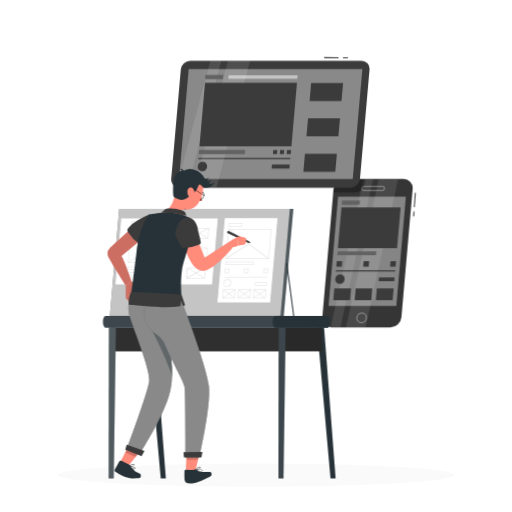
t = 0.00 s
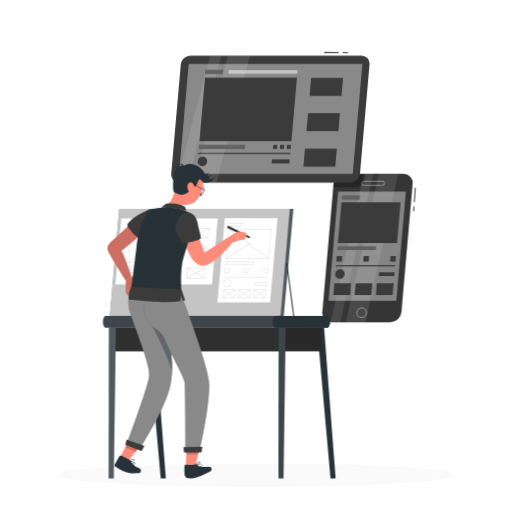
t = 0.75 s
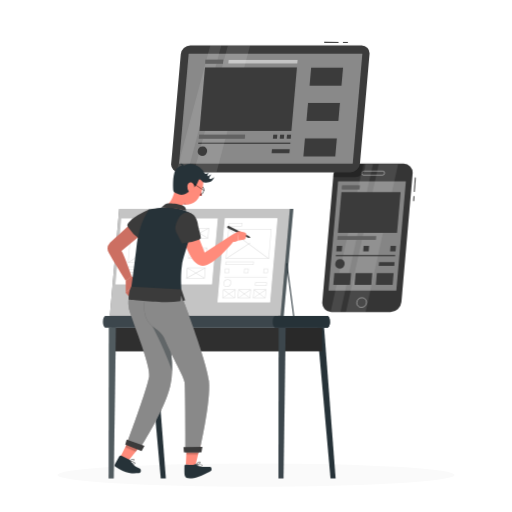
t = 2.25 s
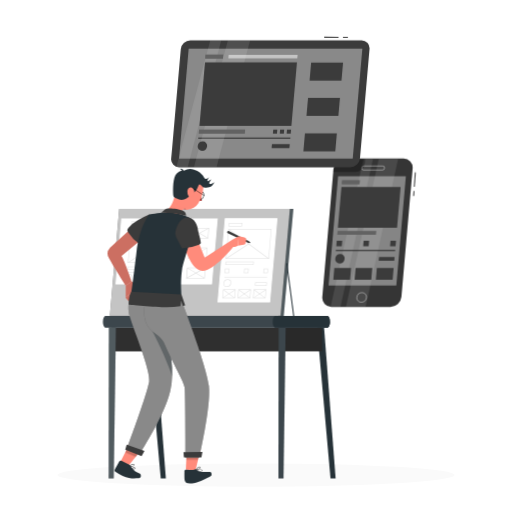
t = 3.00 s
t = 3.75 s: frame unchanged from t = 2.25 s, image omitted
t = 5.25 s: frame unchanged from t = 0.75 s, image omitted

The animated SVG that drew these frames (rendered in a browser with its animation timeline set to each time). Animation: 1 CSS @keyframes rule; one cycle of 6.00 s, repeats indefinitely.

<svg class="animated" id="freepik_stories-prototyping-process" xmlns="http://www.w3.org/2000/svg" viewBox="0 0 500 500" version="1.1" xmlns:xlink="http://www.w3.org/1999/xlink" xmlns:svgjs="http://svgjs.com/svgjs"><style>svg#freepik_stories-prototyping-process:not(.animated) .animable {opacity: 0;}svg#freepik_stories-prototyping-process.animated #freepik--background-complete--inject-340 {animation: 6s Infinite  linear floating;animation-delay: 0s;}svg#freepik_stories-prototyping-process.animated #freepik--smartphone-screen--inject-340 {animation: 6s Infinite  linear floating;animation-delay: 0s;}svg#freepik_stories-prototyping-process.animated #freepik--monitor-screen--inject-340 {animation: 6s Infinite  linear floating;animation-delay: 0s;}svg#freepik_stories-prototyping-process.animated #freepik--Character--inject-340 {animation: 3s Infinite  linear floating;animation-delay: 0s;}            @keyframes floating {                0% {                    opacity: 1;                    transform: translateY(0px);                }                50% {                    transform: translateY(-10px);                }                100% {                    opacity: 1;                    transform: translateY(0px);                }            }        .animator-hidden { display: none; }</style><g id="freepik--background-complete--inject-340" class="animable animator-hidden" style="transform-origin: 250px 260.55px;"><g id="freepik--detailed-background--inject-340" class="animable" style="transform-origin: 250px 260.55px;"><rect y="406.06" width="500" height="0.25" style="fill: rgb(235, 235, 235); transform-origin: 250px 406.185px;" id="el2ll77fr9u3u" class="animable"></rect><rect x="370.49" y="416.55" width="53.07" height="0.25" style="fill: rgb(245, 245, 245); transform-origin: 397.025px 416.675px;" id="el4h6r006zq1s" class="animable"></rect><rect x="272.56" y="421.02" width="58.66" height="0.25" style="fill: rgb(245, 245, 245); transform-origin: 301.89px 421.145px;" id="elvc148nc0o8o" class="animable"></rect><rect x="340.92" y="421.02" width="19.19" height="0.25" style="fill: rgb(245, 245, 245); transform-origin: 350.515px 421.145px;" id="eljvniy847b1m" class="animable"></rect><rect x="100.47" y="416.55" width="43.19" height="0.25" style="fill: rgb(245, 245, 245); transform-origin: 122.065px 416.675px;" id="elm79won6snjm" class="animable"></rect><rect x="79.46" y="414.55" width="15.44" height="0.25" style="fill: rgb(245, 245, 245); transform-origin: 87.18px 414.675px;" id="el5nq7n0k73up" class="animable"></rect><rect x="131.47" y="420.77" width="54.2" height="0.25" style="fill: rgb(245, 245, 245); transform-origin: 158.57px 420.895px;" id="elptlmtqb64tk" class="animable"></rect><path d="M238.4,341.53H45.31a5.72,5.72,0,0,1-5.71-5.71V64.39a5.72,5.72,0,0,1,5.71-5.66H238.4a5.71,5.71,0,0,1,5.7,5.71h0V335.82A5.71,5.71,0,0,1,238.4,341.53ZM45.31,58.93a5.47,5.47,0,0,0-5.46,5.46V335.82a5.47,5.47,0,0,0,5.46,5.46H238.4a5.46,5.46,0,0,0,5.45-5.46V64.39a5.46,5.46,0,0,0-5.45-5.46Z" style="fill: rgb(235, 235, 235); transform-origin: 141.85px 200.13px;" id="elsvcsbifoczm" class="animable"></path><path d="M454.7,341.53H261.6a5.71,5.71,0,0,1-5.7-5.71V64.39a5.71,5.71,0,0,1,5.7-5.66H454.7a5.71,5.71,0,0,1,5.7,5.66V335.82A5.71,5.71,0,0,1,454.7,341.53ZM261.6,58.93a5.46,5.46,0,0,0-5.45,5.46V335.82a5.46,5.46,0,0,0,5.45,5.46H454.7a5.48,5.48,0,0,0,5.47-5.46V64.39a5.48,5.48,0,0,0-5.47-5.46Z" style="fill: rgb(235, 235, 235); transform-origin: 358.15px 200.13px;" id="el6zz97ejnc4r" class="animable"></path><polygon points="78.44 216.18 71.27 216.18 69.28 213.58 80.42 213.58 78.44 216.18" style="fill: rgb(240, 240, 240); transform-origin: 74.85px 214.88px;" id="elgale4e6z7jg" class="animable"></polygon><path d="M89.45,184.3a14.59,14.59,0,0,1-4.9,10.86,9.61,9.61,0,0,0-3.32,7.15v1.11H68.48v-1.11a9.61,9.61,0,0,0-3.31-7.14,14.59,14.59,0,0,1,10.45-25.49A14.71,14.71,0,0,1,89.45,184.3Z" style="fill: rgb(240, 240, 240); transform-origin: 74.8526px 186.54px;" id="elirjim4xkcqm" class="animable"></path><g id="eln9bill9w6xp"><rect x="70.38" y="188.19" width="0.88" height="15.32" style="fill: rgb(255, 255, 255); transform-origin: 70.82px 195.85px; transform: rotate(-11.54deg);" class="animable"></rect></g><g id="eluf7gw17l65"><rect x="71.23" y="195.41" width="15.32" height="0.88" style="fill: rgb(255, 255, 255); transform-origin: 78.89px 195.85px; transform: rotate(-78.51deg);" class="animable"></rect></g><polygon points="76.62 194.87 74.86 191.67 73.08 194.87 69.77 191.05 70.43 190.48 72.92 193.34 74.86 189.85 76.79 193.34 79.28 190.48 79.94 191.05 76.62 194.87" style="fill: rgb(255, 255, 255); transform-origin: 74.855px 192.36px;" id="elu2bx07rvtdp" class="animable"></polygon><polygon points="81.23 203.35 81.23 213.51 68.48 213.58 68.48 203.42 81.23 203.35" style="fill: rgb(240, 240, 240); transform-origin: 74.855px 208.465px;" id="el1i0wkq4bsbt" class="animable"></polygon><g id="elhecqhkanwal"><rect x="68.48" y="213.1" width="12.74" height="0.88" style="fill: rgb(255, 255, 255); transform-origin: 74.85px 213.54px; transform: rotate(-0.34deg);" class="animable"></rect></g><g id="el832yxug99j9"><rect x="68.48" y="202.95" width="12.74" height="0.88" style="fill: rgb(255, 255, 255); transform-origin: 74.85px 203.39px; transform: rotate(-0.34deg);" class="animable"></rect></g><polygon points="383.28 448.24 331.4 448.24 348.08 463.38 401.59 463.38 383.28 448.24" style="fill: rgb(235, 235, 235); transform-origin: 366.495px 455.81px;" id="el1380dxhhdqbg" class="animable"></polygon><polygon points="324.48 471.16 285.98 450.59 318.08 438.81 355.37 457.21 324.48 471.16" style="fill: rgb(255, 255, 255); transform-origin: 320.675px 454.985px;" id="el6c4ra6fh7mj" class="animable"></polygon><polygon points="292.97 443.56 339.26 443.56 325.26 460.86 273.95 460.86 292.97 443.56" style="fill: rgb(224, 224, 224); transform-origin: 306.605px 452.21px;" id="elylsbko8d45e" class="animable"></polygon><circle cx="419.84" cy="93.58" r="19.55" style="fill: rgb(240, 240, 240); transform-origin: 419.84px 93.58px;" id="elh2lcw8busug" class="animable"></circle><path d="M419.89,113.57a20,20,0,0,1,0-40v.88a19.11,19.11,0,0,0,0,38.22Z" style="fill: rgb(255, 255, 255); transform-origin: 409.89px 93.57px;" id="elzzdye556obo" class="animable"></path><path d="M419.89,113.57v-.88a19.11,19.11,0,1,0,0-38.22v-.88a20,20,0,1,1,0,40Z" style="fill: rgb(255, 255, 255); transform-origin: 429.895px 93.59px;" id="el7szigplw3pr" class="animable"></path><path d="M430.11,93.58h-.88c0-6.48-3.29-15.14-9.58-19.18l.48-.74C426.68,77.87,430.11,86.86,430.11,93.58Z" style="fill: rgb(255, 255, 255); transform-origin: 424.88px 83.62px;" id="eli41skr6fh6" class="animable"></path><path d="M420.13,112.9l-.48-.74c6.29-4,9.58-12.7,9.58-19.17h.88C430.11,99.7,426.68,108.7,420.13,112.9Z" style="fill: rgb(255, 255, 255); transform-origin: 424.88px 102.945px;" id="elrpx36c4mifh" class="animable"></path><path d="M410.56,93.58h-.88c0-6.72,3.42-15.72,10-19.92l.48.74C413.85,78.43,410.56,87.1,410.56,93.58Z" style="fill: rgb(255, 255, 255); transform-origin: 414.92px 83.62px;" id="eloxv4mifyi9g" class="animable"></path><path d="M419.65,112.9c-6.55-4.2-10-13.2-10-19.92h.88c0,6.48,3.29,15.15,9.57,19.18Z" style="fill: rgb(255, 255, 255); transform-origin: 414.875px 102.94px;" id="eleg0fxj9rbqi" class="animable"></path><rect x="419.45" y="74.03" width="0.88" height="39.1" style="fill: rgb(255, 255, 255); transform-origin: 419.89px 93.58px;" id="elgc6l3arvozc" class="animable"></rect><rect x="403.34" y="82.72" width="33.09" height="0.88" style="fill: rgb(255, 255, 255); transform-origin: 419.885px 83.16px;" id="elmhdjechfk6m" class="animable"></rect><rect x="400.35" y="93.47" width="39.08" height="0.88" style="fill: rgb(255, 255, 255); transform-origin: 419.89px 93.91px;" id="elker4pfcf5d" class="animable"></rect><rect x="403.78" y="104.21" width="32.22" height="0.88" style="fill: rgb(255, 255, 255); transform-origin: 419.89px 104.65px;" id="el2a1fcdlkar" class="animable"></rect><path d="M365.47,200.81a114.58,114.58,0,0,0-5-33.53l29.41-25.87L371.4,109.33l-37.11,12.56a115.25,115.25,0,0,0-58.06-33.55l-7.71-38.4h-37l-7.68,38.4a115.34,115.34,0,0,0-58.09,33.55L128.6,109.33l-18.52,32.08,29.41,25.87a115.88,115.88,0,0,0,0,67.08L110.08,260.2l18.52,32.08,37.11-12.55a115.75,115.75,0,0,0,58.09,33.58l7.68,38.4h37l7.71-38.4a115.66,115.66,0,0,0,58.06-33.58l37.11,12.55,18.52-32.08-29.41-25.84A114.71,114.71,0,0,0,365.47,200.81ZM250,263.14a60,60,0,1,1,60-60A60,60,0,0,1,250,263.14Z" style="fill: rgb(224, 224, 224); transform-origin: 249.98px 200.825px;" id="ellve1yzcfjo" class="animable"></path><path d="M425.2,339.4c-3.08-1.69.7-15.89-3.46-22.1-3-4.54-8.57-7.3-10.6-12.38a12.09,12.09,0,0,1,2.59-12.71,2.75,2.75,0,0,1,1-.75,3.29,3.29,0,0,1,1.4-.08c2.7.27,5.5.72,7.75,2.25,2.76,1.89,4.29,5.19,4.78,8.5S428.46,341.19,425.2,339.4Z" style="fill: rgb(240, 240, 240); transform-origin: 419.572px 315.402px;" id="elw24kwh0munh" class="animable"></path><path d="M426.64,319.42c0-.36,0-.71-.05-1.07a12.42,12.42,0,0,0-.11,1.72Z" style="fill: rgb(240, 240, 240); transform-origin: 426.56px 319.21px;" id="elp2nf6roc8w" class="animable"></path><path d="M436.42,295.79a1.73,1.73,0,0,0-.61-.53,2,2,0,0,0-.87-.12,10.24,10.24,0,0,0-5,1,7.74,7.74,0,0,0-3.48,5.08,22.89,22.89,0,0,0-.32,6.3l.45,10.85a12.94,12.94,0,0,1,3.4-7.22c2.37-2.51,5.79-4.12,7.35-7.2A7.63,7.63,0,0,0,436.42,295.79Z" style="fill: rgb(240, 240, 240); transform-origin: 432.086px 306.747px;" id="elq16i32jpl8" class="animable"></path><path d="M431.32,361.33c0-.18,0-.35,0-.52-.81-11.05-2.87-31.48-12.76-41.32-2-2.05-5.5-3.52-8.46-2.54a7.17,7.17,0,0,0-2.8,1.84c-3.24,3.26-4.19,7.65-4.06,11.83a28.81,28.81,0,0,0,4.64,14.6c4,6.17,10.15,11.18,15.2,16.8s-.4,21.55,7.73,19.31C431.52,381.13,431.34,363.69,431.32,361.33Z" style="fill: rgb(240, 240, 240); transform-origin: 417.292px 349.092px;" id="el7gs5xocjvqd" class="animable"></path><path d="M426.28,369.2q.33-15.17.65-30.32c.2-9.36.79-19.58,8.41-26.75,1.94-1.82,4.88-3.48,7.64-2.72a6.48,6.48,0,0,1,2.65,1.56c3.11,2.83,4.19,6.81,4.27,10.64a26.45,26.45,0,0,1-3.57,13.6c-3.33,5.83-8.77,10.71-13.14,16.1S434.58,371,427,369.36Z" style="fill: rgb(240, 240, 240); transform-origin: 438.091px 339.356px;" id="el14vnuvx8mhj" class="animable"></path><path d="M438.81,407.46h0a35.87,35.87,0,0,1-21.65,0h0l-8.47-38.59h38.59Z" style="fill: rgb(245, 245, 245); transform-origin: 427.985px 389.001px;" id="els0mqjh16yt7" class="animable"></path><rect x="410.34" y="375.5" width="35.19" height="0.8" style="fill: rgb(255, 255, 255); transform-origin: 427.935px 375.9px;" id="elervp70fw7gi" class="animable"></rect></g></g><g id="freepik--Shadows--inject-340" class="animable" style="transform-origin: 250px 463.9px;"><g id="freepik--shadows--inject-340" class="animable" style="transform-origin: 250px 463.9px;"><ellipse id="freepik--path--inject-112--inject-340" cx="250" cy="463.9" rx="193.89" ry="11.32" style="fill: rgb(250, 250, 250); transform-origin: 250px 463.9px;" class="animable"></ellipse></g></g><g id="freepik--smartphone-screen--inject-340" class="animable animator-active" style="transform-origin: 360.393px 247.225px;"><g id="freepik--smartphone-screen--inject-340" class="animable" style="transform-origin: 360.393px 247.225px;"><g id="freepik--group--inject-340" class="animable" style="transform-origin: 358.84px 247.225px;"><path d="M381.24,319.64H323.76a8.9,8.9,0,0,1-9-9.87l10.94-125.09a11,11,0,0,1,10.74-9.87h57.48a8.9,8.9,0,0,1,9,9.87L392,309.77A11,11,0,0,1,381.24,319.64Z" style="fill: rgb(59, 59, 59); transform-origin: 358.84px 247.225px;" id="elmn1msbc7yxn" class="animable"></path><g id="el80y3y8j0g3g"><path d="M381.24,319.64H323.76a8.9,8.9,0,0,1-9-9.87l10.94-125.09a11,11,0,0,1,10.74-9.87h57.48a8.9,8.9,0,0,1,9,9.87L392,309.77A11,11,0,0,1,381.24,319.64Z" style="opacity: 0.1; transform-origin: 358.84px 247.225px;" class="animable"></path></g><g id="el0kvatu8qauze"><path d="M357.84,310.42a5.22,5.22,0,0,1-5.1,4.69,4.23,4.23,0,0,1-4.29-4.69,5.23,5.23,0,0,1,5.11-4.7A4.23,4.23,0,0,1,357.84,310.42Z" style="fill: none; stroke: rgb(255, 255, 255); stroke-miterlimit: 10; stroke-width: 0.5px; opacity: 0.8; transform-origin: 353.146px 310.415px;" class="animable"></path></g><g id="elnpi5b38k3uj"><path d="M373.54,186H354.93a1.58,1.58,0,0,1-1.6-1.75l0-.43a1.94,1.94,0,0,1,1.9-1.75h18.61a1.58,1.58,0,0,1,1.6,1.75l0,.43A1.94,1.94,0,0,1,373.54,186Z" style="fill: none; stroke: rgb(255, 255, 255); stroke-miterlimit: 10; stroke-width: 0.5px; opacity: 0.8; transform-origin: 364.385px 184.035px;" class="animable"></path></g><g id="elgk7x2xj3mc8"><polygon points="387.02 298.8 320.81 298.8 330.15 192.09 396.35 192.09 387.02 298.8" style="fill: rgb(255, 255, 255); opacity: 0.4; transform-origin: 358.58px 245.445px;" class="animable"></polygon></g><g id="elc8fr3w7h7d"><polygon points="369.83 175.26 337.77 319.64 357.04 319.64 388.77 175.26 369.83 175.26" style="fill: rgb(255, 255, 255); opacity: 0.1; isolation: isolate; transform-origin: 363.27px 247.45px;" class="animable"></polygon></g><g id="eliufj0eczpsa"><polygon points="354.84 175.26 322.78 319.64 332.49 319.64 364.23 175.26 354.84 175.26" style="fill: rgb(255, 255, 255); opacity: 0.1; isolation: isolate; transform-origin: 343.505px 247.45px;" class="animable"></polygon></g><polygon points="341.86 293.03 325.49 293.03 326.48 281.72 342.84 281.72 341.86 293.03" style="fill: rgb(59, 59, 59); transform-origin: 334.165px 287.375px;" id="elc29vw89w4zi" class="animable"></polygon><polygon points="362.62 293.03 346.25 293.03 347.24 281.72 363.61 281.72 362.62 293.03" style="fill: rgb(59, 59, 59); transform-origin: 354.93px 287.375px;" id="el223vp56iuym" class="animable"></polygon><polygon points="383.39 293.03 367.02 293.03 368.01 281.72 384.38 281.72 383.39 293.03" style="fill: rgb(59, 59, 59); transform-origin: 375.7px 287.375px;" id="el29dlesljh9o" class="animable"></polygon><polygon points="385.92 264.17 328.01 264.17 327.92 265.17 385.83 265.17 385.92 264.17" style="fill: rgb(59, 59, 59); transform-origin: 356.92px 264.67px;" id="eldp0fjs5fsv" class="animable"></polygon><g id="elxjtwufy4zal"><polygon points="385.92 264.17 328.01 264.17 327.92 265.17 385.83 265.17 385.92 264.17" style="opacity: 0.2; transform-origin: 356.92px 264.67px;" class="animable"></polygon></g><polygon points="386.25 260.35 380.91 260.35 381.38 255 386.72 255 386.25 260.35" style="fill: rgb(59, 59, 59); transform-origin: 383.815px 257.675px;" id="elmywncj87e4j" class="animable"></polygon><polygon points="359.99 260.35 354.65 260.35 355.12 255 360.46 255 359.99 260.35" style="fill: rgb(59, 59, 59); transform-origin: 357.555px 257.675px;" id="elljqnad1sby" class="animable"></polygon><polygon points="333.73 260.35 328.39 260.35 328.86 255 334.2 255 333.73 260.35" style="fill: rgb(59, 59, 59); transform-origin: 331.295px 257.675px;" id="elpq1dxcv0ya" class="animable"></polygon><polygon points="385 274.63 369.81 274.63 370.13 270.96 385.32 270.96 385 274.63" style="fill: rgb(59, 59, 59); transform-origin: 377.565px 272.795px;" id="elyqga6vktsn" class="animable"></polygon><polygon points="367 249.19 329.39 249.19 329.72 245.47 367.33 245.47 367 249.19" style="fill: rgb(59, 59, 59); transform-origin: 348.36px 247.33px;" id="el1tyf9q5rawb" class="animable"></polygon><g id="elnefyw94pzph"><polygon points="367 249.19 329.39 249.19 329.72 245.47 367.33 245.47 367 249.19" style="fill: rgb(255, 255, 255); opacity: 0.2; transform-origin: 348.36px 247.33px;" class="animable"></polygon></g><polygon points="351.06 199.82 333.71 199.82 334.06 195.86 351.4 195.86 351.06 199.82" style="fill: rgb(59, 59, 59); transform-origin: 342.555px 197.84px;" id="el04qf94x6yhnf" class="animable"></polygon><g id="elhzy43cxr6v7"><polygon points="351.06 199.82 333.71 199.82 334.06 195.86 351.4 195.86 351.06 199.82" style="fill: rgb(255, 255, 255); opacity: 0.2; transform-origin: 342.555px 197.84px;" class="animable"></polygon></g><path d="M331.54,277.23h0a4.15,4.15,0,0,1-4.2-4.6h0a5.12,5.12,0,0,1,5-4.6h0a4.15,4.15,0,0,1,4.2,4.6h0A5.12,5.12,0,0,1,331.54,277.23Z" style="fill: rgb(59, 59, 59); transform-origin: 331.94px 272.63px;" id="els3hmo1ak9tg" class="animable"></path><polygon points="387.73 242.47 329.95 242.47 333.44 202.56 391.23 202.56 387.73 242.47" style="fill: rgb(59, 59, 59); transform-origin: 360.59px 222.515px;" id="elm5vh3s14oll" class="animable"></polygon><g id="eliohrdjvlvmq"><path d="M325.4,188h21.06a10,10,0,0,0,9.81-9l.36-4.14H336.72A11.31,11.31,0,0,0,325.67,185Z" style="opacity: 0.3; transform-origin: 341.015px 181.43px;" class="animable"></path></g></g><g id="el5kjozsrdul5"><rect x="401.67" y="208.44" width="4.83" height="1" style="fill: rgb(59, 59, 59); transform-origin: 404.085px 208.94px; transform: rotate(-85.86deg);" class="animable"></rect></g><g id="elndaxk7xxd6"><rect x="398.07" y="194.78" width="14.01" height="1" style="fill: rgb(59, 59, 59); transform-origin: 405.075px 195.28px; transform: rotate(-85.86deg);" class="animable"></rect></g></g></g><g id="freepik--monitor-screen--inject-340" class="animable" style="transform-origin: 263.999px 119.568px;"><g id="freepik--monitor-screen--inject-340" class="animable" style="transform-origin: 263.999px 119.568px;"><g id="freepik--group--inject-340" class="animable" style="transform-origin: 263.999px 121.295px;"><polygon points="344.44 174.9 174.82 174.9 184.22 67.37 353.85 67.37 344.44 174.9" style="fill: rgb(59, 59, 59); transform-origin: 264.335px 121.135px;" id="ely6xtsehqx3" class="animable"></polygon><path d="M342.1,183.31H175a7.73,7.73,0,0,1-7.83-8.58l9.35-106.86a9.55,9.55,0,0,1,9.33-8.59H353a7.75,7.75,0,0,1,7.83,8.59l-9.35,106.86A9.55,9.55,0,0,1,342.1,183.31Z" style="fill: rgb(59, 59, 59); transform-origin: 263.999px 121.295px;" id="el3qj03skn0pk" class="animable"></path><polygon points="344.44 174.9 174.82 174.9 184.22 67.37 353.85 67.37 344.44 174.9" style="fill: rgb(59, 59, 59); transform-origin: 264.335px 121.135px;" id="ellnyulays7y" class="animable"></polygon><g id="elnldzt0zgejj"><polygon points="344.44 174.9 174.82 174.9 184.22 67.37 353.85 67.37 344.44 174.9" style="fill: rgb(255, 255, 255); opacity: 0.4; transform-origin: 264.335px 121.135px;" class="animable"></polygon></g><polygon points="333.44 98.57 302.3 98.57 303.83 81.05 334.98 81.05 333.44 98.57" style="fill: rgb(59, 59, 59); transform-origin: 318.64px 89.81px;" id="eljgeac02hht" class="animable"></polygon><polygon points="330.42 133.13 299.27 133.13 300.81 115.61 331.95 115.61 330.42 133.13" style="fill: rgb(59, 59, 59); transform-origin: 315.61px 124.37px;" id="elg95e7bw65mu" class="animable"></polygon><polygon points="327.39 167.68 296.25 167.68 297.78 150.16 328.93 150.16 327.39 167.68" style="fill: rgb(59, 59, 59); transform-origin: 312.59px 158.92px;" id="eln130kd1z0fn" class="animable"></polygon><polygon points="193.65 154.26 193.56 155.26 283.45 155.26 283.54 154.26 193.65 154.26" style="fill: rgb(59, 59, 59); transform-origin: 238.55px 154.76px;" id="elv32yek9j8c" class="animable"></polygon><g id="elexsg35s3md"><polygon points="283.54 154.26 193.65 154.26 193.56 155.26 283.45 155.26 283.54 154.26" style="opacity: 0.2; transform-origin: 238.55px 154.76px;" class="animable"></polygon></g><g id="elp4limaog5f"><polygon points="205.3 59.34 172.17 183.26 183.31 183.26 216.08 59.34 205.3 59.34" style="fill: rgb(255, 255, 255); opacity: 0.1; isolation: isolate; transform-origin: 194.125px 121.3px;" class="animable"></polygon></g><g id="elybjn2epfm3"><polygon points="222.5 59.34 189.37 183.26 211.48 183.26 244.24 59.34 222.5 59.34" style="fill: rgb(255, 255, 255); opacity: 0.1; isolation: isolate; transform-origin: 216.805px 121.3px;" class="animable"></polygon></g><polygon points="284.54 142.83 194.76 142.83 200.19 80.82 289.96 80.82 284.54 142.83" style="fill: rgb(59, 59, 59); transform-origin: 242.36px 111.825px;" id="elapyqdtnwzxw" class="animable"></polygon><path d="M197.23,167.28h0a4.15,4.15,0,0,1-4.2-4.6h0a5.12,5.12,0,0,1,5-4.6h0a4.15,4.15,0,0,1,4.2,4.6h0A5.12,5.12,0,0,1,197.23,167.28Z" style="fill: rgb(59, 59, 59); transform-origin: 197.63px 162.68px;" id="elrptqg518aja" class="animable"></path><polygon points="238.98 150.45 194.1 150.45 194.44 146.49 239.33 146.49 238.98 150.45" style="fill: rgb(59, 59, 59); transform-origin: 216.715px 148.47px;" id="el70qps8ylf9t" class="animable"></polygon><g id="elchb2wf1o0zf"><polygon points="238.98 150.45 194.1 150.45 194.44 146.49 239.33 146.49 238.98 150.45" style="fill: rgb(255, 255, 255); opacity: 0.2; transform-origin: 216.715px 148.47px;" class="animable"></polygon></g><polygon points="282.57 164.66 265.23 164.66 265.57 160.69 282.92 160.69 282.57 164.66" style="fill: rgb(59, 59, 59); transform-origin: 274.075px 162.675px;" id="el423fn6kqbio" class="animable"></polygon><polygon points="283.87 150.45 279.91 150.45 280.25 146.49 284.22 146.49 283.87 150.45" style="fill: rgb(59, 59, 59); transform-origin: 282.065px 148.47px;" id="el0erb10r03ipb" class="animable"></polygon><polygon points="277.15 150.45 273.19 150.45 273.54 146.49 277.5 146.49 277.15 150.45" style="fill: rgb(59, 59, 59); transform-origin: 275.345px 148.47px;" id="el8ddskig3cgn" class="animable"></polygon><polygon points="270.44 150.45 266.47 150.45 266.82 146.49 270.78 146.49 270.44 150.45" style="fill: rgb(59, 59, 59); transform-origin: 268.625px 148.47px;" id="el6ptxb4v9t8n" class="animable"></polygon><g id="elkikdhjii24"><polygon points="290.3 77.01 222.97 77.01 223.26 73.59 290.6 73.59 290.3 77.01" style="fill: rgb(255, 255, 255); opacity: 0.5; transform-origin: 256.785px 75.3px;" class="animable"></polygon></g><polygon points="217.65 77.28 200.31 77.28 200.65 73.32 218 73.32 217.65 77.28" style="fill: rgb(59, 59, 59); transform-origin: 209.155px 75.3px;" id="eloxvfuxcmhw" class="animable"></polygon><g id="elnvzwsfyxq6e"><polygon points="217.65 77.28 200.31 77.28 200.65 73.32 218 73.32 217.65 77.28" style="fill: rgb(255, 255, 255); opacity: 0.2; transform-origin: 209.155px 75.3px;" class="animable"></polygon></g></g><g id="elpafwjw31wxb"><rect x="336.79" y="54.09" width="1" height="4.83" style="fill: rgb(59, 59, 59); transform-origin: 337.29px 56.505px; transform: rotate(-89.52deg);" class="animable"></rect></g><g id="elzukgu7z072e"><rect x="323.09" y="49.39" width="1" height="14.01" style="fill: rgb(59, 59, 59); transform-origin: 323.59px 56.395px; transform: rotate(-89.4271deg);" class="animable"></rect></g></g></g><g id="freepik--drawing-table--inject-340" class="animable" style="transform-origin: 214.14px 335.645px;"><g id="freepik--drawing-table--inject-340" class="animable" style="transform-origin: 214.14px 335.645px;"><polygon points="281.06 204.07 286.47 204.07 276.51 314.25 271.38 314.25 281.06 204.07" style="fill: rgb(38, 50, 56); transform-origin: 278.925px 259.16px;" id="eluu63om8l5hd" class="animable"></polygon><g id="elwsndjqu8emf"><polygon points="281.06 204.07 286.47 204.07 276.51 314.25 271.38 314.25 281.06 204.07" style="fill: rgb(255, 255, 255); opacity: 0.2; transform-origin: 278.925px 259.16px;" class="animable"></polygon></g><g id="elrzn9p3f0itl"><rect x="283.04" y="256.87" width="1" height="53.78" style="fill: rgb(38, 50, 56); transform-origin: 283.54px 283.76px; transform: rotate(-7.52deg);" class="animable"></rect></g><polygon points="273.94 308.32 107.25 308.32 116.37 204.07 283.06 204.07 273.94 308.32" style="fill: rgb(59, 59, 59); transform-origin: 195.155px 256.195px;" id="el3ibbvpayxsa" class="animable"></polygon><g id="eldx1d4n6lujd"><polygon points="273.94 308.32 107.25 308.32 116.37 204.07 283.06 204.07 273.94 308.32" style="fill: rgb(255, 255, 255); opacity: 0.7; transform-origin: 195.155px 256.195px;" class="animable"></polygon></g><polygon points="143.77 320.82 150.67 320.82 161.95 467.22 156.96 467.22 143.77 320.82" style="fill: rgb(38, 50, 56); transform-origin: 152.86px 394.02px;" id="elrqgdti57t6o" class="animable"></polygon><polygon points="309.56 319.82 316.46 319.82 327.74 467.22 322.75 467.22 309.56 319.82" style="fill: rgb(38, 50, 56); transform-origin: 318.65px 393.52px;" id="elq4p5vbdl1z" class="animable"></polygon><rect x="108.63" y="319.82" width="205.78" height="23.21" style="fill: rgb(59, 59, 59); transform-origin: 211.52px 331.425px;" id="elgp7tmh5gpg8" class="animable"></rect><g id="el5yvyvxqcvyx"><polygon points="278.27 320 277.46 343.01 314.41 343.03 314.41 319.82 278.27 320" style="opacity: 0.3; transform-origin: 295.935px 331.425px;" class="animable"></polygon></g><g id="elcs7w4c4qei"><rect x="108.66" y="319.99" width="166.48" height="23.21" style="opacity: 0.2; transform-origin: 191.9px 331.595px;" class="animable"></rect></g><polygon points="113.18 319.82 106.28 319.82 106.07 467.22 111.05 467.22 113.18 319.82" style="fill: rgb(38, 50, 56); transform-origin: 109.625px 393.52px;" id="elv2sg3ob35mq" class="animable"></polygon><polygon points="278.97 319.82 272.07 319.82 271.87 467.22 276.85 467.22 278.97 319.82" style="fill: rgb(38, 50, 56); transform-origin: 275.42px 393.52px;" id="elvp1tsc3omj" class="animable"></polygon><g id="elhavy5b1rj8h"><polygon points="106.28 319.82 106.07 467.22 111.05 467.22 113.18 319.82 106.28 319.82" style="fill: rgb(255, 255, 255); opacity: 0.2; transform-origin: 109.625px 393.52px;" class="animable"></polygon></g><g id="el22e3987b8tr"><polygon points="278.97 319.82 272.07 319.82 271.87 467.22 276.85 467.22 278.97 319.82" style="fill: rgb(255, 255, 255); opacity: 0.1; transform-origin: 275.42px 393.52px;" class="animable"></polygon></g><path d="M100.54,314.25h0c0-3.13,1.16-5.66,2.6-5.67H319.6c1.44,0,2.6,2.54,2.6,5.67h0c0,3.12-1.16,5.65-2.6,5.66H103.14C101.7,319.9,100.54,317.37,100.54,314.25Z" style="fill: rgb(38, 50, 56); transform-origin: 211.37px 314.245px;" id="elc1ytd7p0nr8" class="animable"></path><g id="elgmrz31ynq9p"><path d="M100.54,314.25h0c0-3.13,1.16-5.66,2.6-5.67H319.6c1.44,0,2.6,2.54,2.6,5.67h0c0,3.12-1.16,5.65-2.6,5.66H103.14C101.7,319.9,100.54,317.37,100.54,314.25Z" style="fill: rgb(255, 255, 255); opacity: 0.1; transform-origin: 211.37px 314.245px;" class="animable"></path></g><path d="M266.33,314.25h0c0-3.13,1.17-5.66,2.6-5.67H319.6c1.44,0,2.6,2.54,2.6,5.67h0c0,3.12-1.16,5.65-2.6,5.66H268.93C267.5,319.9,266.33,317.37,266.33,314.25Z" style="fill: rgb(38, 50, 56); transform-origin: 294.265px 314.245px;" id="elgf2wo1c1oee" class="animable"></path><polygon points="263.32 294.89 212.87 294.89 219.98 213.56 270.44 213.56 263.32 294.89" style="fill: rgb(255, 255, 255); transform-origin: 241.655px 254.225px;" id="el14ilfke0mux" class="animable"></polygon><path d="M263.78,295.39H212.33l7.2-82.33H271Zm-50.37-1h49.46l7-80.33H220.44Z" style="fill: rgb(255, 255, 255); transform-origin: 241.665px 254.225px;" id="el8qdmzlde447" class="animable"></path><path d="M229.37,291.26H217.08l.75-8.65h12.29Zm-11.75-.5h11.29l.67-7.65H218.29Z" style="fill: rgb(224, 224, 224); transform-origin: 223.6px 286.935px;" id="elupn0xgpmn9r" class="animable"></path><path d="M244.33,291.26H232l.76-8.65h12.29Zm-11.75-.5h11.29l.67-7.65H233.25Z" style="fill: rgb(224, 224, 224); transform-origin: 238.525px 286.935px;" id="el28ap5n60ycp" class="animable"></path><path d="M259.28,291.26H247l.76-8.65H260Zm-11.74-.5h11.28l.67-7.65H248.21Z" style="fill: rgb(224, 224, 224); transform-origin: 253.5px 286.935px;" id="elkhnybi6ubz" class="animable"></path><rect x="219.14" y="270.33" width="41.71" height="0.5" style="fill: rgb(224, 224, 224); transform-origin: 239.995px 270.58px;" id="el3o0rvsi7r0n" class="animable"></rect><path d="M247.57,258.69H220l.27-3.18h27.59Zm-27-.5h26.59l.19-2.18H220.71Z" style="fill: rgb(224, 224, 224); transform-origin: 233.93px 257.1px;" id="el2xsgk7padxn" class="animable"></path><path d="M260.36,279H248.91l.28-3.15h11.44Zm-10.9-.5H259.9l.18-2.15H249.65Z" style="fill: rgb(224, 224, 224); transform-origin: 254.77px 277.425px;" id="elhvdtqpaf42" class="animable"></path><path d="M261.43,266.72h-4.35l.38-4.35h4.35Zm-3.8-.5H261l.29-3.35h-3.34Z" style="fill: rgb(224, 224, 224); transform-origin: 259.445px 264.545px;" id="el8dvjq28v12o" class="animable"></path><path d="M242.52,266.72h-4.35l.38-4.35h4.35Zm-3.81-.5h3.35l.29-3.35H239Z" style="fill: rgb(224, 224, 224); transform-origin: 240.535px 264.545px;" id="el2ppo3juzk8l" class="animable"></path><path d="M223.61,266.72h-4.35l.38-4.35H224Zm-3.81-.5h3.35l.29-3.35h-3.35Z" style="fill: rgb(224, 224, 224); transform-origin: 221.63px 264.545px;" id="elz8ijdzv61ib" class="animable"></path><path d="M236.26,221.13h-13l.3-3.36h13Zm-12.45-.5h12l.2-2.36H224Z" style="fill: rgb(224, 224, 224); transform-origin: 229.91px 219.45px;" id="elsr0vcqdi61s" class="animable"></path><path d="M222.26,279.88h-1.1a2.75,2.75,0,0,1-2.77-3l.1-1.09a3.33,3.33,0,0,1,3.25-3h1.09a2.75,2.75,0,0,1,2.78,3l-.1,1.09A3.33,3.33,0,0,1,222.26,279.88Zm-.52-6.63a2.84,2.84,0,0,0-2.76,2.54l-.09,1.09a2.25,2.25,0,0,0,2.27,2.5h1.1a2.84,2.84,0,0,0,2.76-2.54l.09-1.09a2.29,2.29,0,0,0-.58-1.77,2.27,2.27,0,0,0-1.7-.73Z" style="fill: rgb(224, 224, 224); transform-origin: 222px 276.335px;" id="elrojjgpiqrq" class="animable"></path><path d="M262.59,252.84H220.47l0-.27,2.53-29h42.12l0,.27Zm-41.58-.5h41.12l2.47-28.24H223.48Z" style="fill: rgb(224, 224, 224); transform-origin: 242.795px 238.205px;" id="elv49nw8agwv8" class="animable"></path><g id="el8dkuuqdogm9"><rect x="242.56" y="213.96" width="0.5" height="48.53" style="fill: rgb(224, 224, 224); transform-origin: 242.81px 238.225px; transform: rotate(-53.68deg);" class="animable"></rect></g><g id="elpqsdz69iv6g"><rect x="218.46" y="244.67" width="28.14" height="0.5" style="fill: rgb(224, 224, 224); transform-origin: 232.53px 244.92px; transform: rotate(-33.07deg);" class="animable"></rect></g><polygon points="228.99 291.21 217.91 283.06 218.21 282.66 229.29 290.81 228.99 291.21" style="fill: rgb(224, 224, 224); transform-origin: 223.6px 286.935px;" id="elvfqvkk0mzji" class="animable"></polygon><g id="el6nge2ouo1u5"><rect x="216.14" y="286.69" width="14.92" height="0.5" style="fill: rgb(224, 224, 224); transform-origin: 223.6px 286.94px; transform: rotate(-33.07deg);" class="animable"></rect></g><polygon points="243.95 291.21 232.87 283.06 233.17 282.66 244.25 290.81 243.95 291.21" style="fill: rgb(224, 224, 224); transform-origin: 238.56px 286.935px;" id="eltds2etjru7g" class="animable"></polygon><g id="elmcduo1vqwze"><rect x="231.1" y="286.69" width="14.92" height="0.5" style="fill: rgb(224, 224, 224); transform-origin: 238.56px 286.94px; transform: rotate(-33.08deg);" class="animable"></rect></g><polygon points="258.9 291.21 247.83 283.06 248.13 282.66 259.2 290.81 258.9 291.21" style="fill: rgb(224, 224, 224); transform-origin: 253.515px 286.935px;" id="elbr7a8a16j94" class="animable"></polygon><g id="elypcpglxs9uh"><rect x="246.06" y="286.69" width="14.92" height="0.5" style="fill: rgb(224, 224, 224); transform-origin: 253.52px 286.94px; transform: rotate(-33.08deg);" class="animable"></rect></g><polygon points="206.54 277.31 113.29 277.31 118.85 213.76 212.1 213.76 206.54 277.31" style="fill: rgb(255, 255, 255); transform-origin: 162.695px 245.535px;" id="elqrri6kdf0j" class="animable"></polygon><path d="M207,277.81H112.75l5.65-64.55h94.24Zm-93.16-1h92.24l5.47-62.55H119.31Z" style="fill: rgb(255, 255, 255); transform-origin: 162.695px 245.535px;" id="elwnelukzmwco" class="animable"></path><rect x="124.14" y="266" width="50.62" height="0.5" style="fill: rgb(224, 224, 224); transform-origin: 149.45px 266.25px;" id="elytc963yyxw" class="animable"></rect><path d="M175.84,256.77h-51l0-.27,3.07-35.14h51.06l0,.27Zm-50.51-.5h50.05l3-34.41h-50Z" style="fill: rgb(224, 224, 224); transform-origin: 151.905px 239.065px;" id="eleq6yowjxnh7" class="animable"></path><path d="M126.87,273.54h-1.38a2,2,0,0,1-1.48-.63,2,2,0,0,1-.5-1.54l.12-1.38a2.38,2.38,0,0,1,2.32-2.13h1.37a2,2,0,0,1,1.48.64,2,2,0,0,1,.51,1.53l-.12,1.38A2.39,2.39,0,0,1,126.87,273.54Zm-.92-5.18a1.86,1.86,0,0,0-1.82,1.67l-.12,1.38a1.45,1.45,0,0,0,1.48,1.63h1.38a1.87,1.87,0,0,0,1.82-1.67l.12-1.38a1.47,1.47,0,0,0-1.49-1.63Z" style="fill: rgb(224, 224, 224); transform-origin: 126.409px 270.7px;" id="eln2a7w8v7ree" class="animable"></path><path d="M150,263.07H124.23l.24-2.74h25.78Zm-25.23-.5h24.77l.16-1.74H124.93Z" style="fill: rgb(224, 224, 224); transform-origin: 137.24px 261.7px;" id="elwyiel5i25th" class="animable"></path><path d="M174.47,272.07H164.2l.24-2.74h10.27Zm-9.72-.5H174l.16-1.74H164.9Z" style="fill: rgb(224, 224, 224); transform-origin: 169.455px 270.7px;" id="elabaljc10ln" class="animable"></path><path d="M175.29,263.07h-2.73l.23-2.74h2.74Zm-2.19-.5h1.73l.15-1.74h-1.73Z" style="fill: rgb(224, 224, 224); transform-origin: 174.045px 261.7px;" id="elg2bpin5vg5" class="animable"></path><path d="M171.51,263.07h-2.74l.24-2.74h2.74Zm-2.19-.5h1.73l.15-1.74h-1.73Z" style="fill: rgb(224, 224, 224); transform-origin: 170.26px 261.7px;" id="el584it8mgim" class="animable"></path><path d="M167.72,263.07H165l.24-2.74H168Zm-2.18-.5h1.73l.15-1.74h-1.73Z" style="fill: rgb(224, 224, 224); transform-origin: 166.5px 261.7px;" id="el8ohghknyn3y" class="animable"></path><path d="M179.17,218.71H140.75l.21-2.43h38.42Zm-37.87-.5h37.41l.13-1.43H141.42Z" style="fill: rgb(224, 224, 224); transform-origin: 160.065px 217.495px;" id="elrmwhunw0bso" class="animable"></path><path d="M138.26,218.86H128l.24-2.73H138.5Zm-9.72-.5h9.26l.16-1.73h-9.27Z" style="fill: rgb(224, 224, 224); transform-origin: 133.25px 217.495px;" id="ele93kqfbr13r" class="animable"></path><path d="M203.29,232.85h-18l.91-10.37h18Zm-17.49-.5h17l.83-9.37h-17Z" style="fill: rgb(224, 224, 224); transform-origin: 194.745px 227.665px;" id="elldlqsp7jadp" class="animable"></path><path d="M201.59,252.31h-18l.91-10.37h18Zm-17.5-.5h17l.82-9.37h-17Z" style="fill: rgb(224, 224, 224); transform-origin: 193.045px 247.125px;" id="elxl633b7z3" class="animable"></path><path d="M199.89,271.77h-18l.9-10.37h18Zm-17.5-.5h17l.82-9.37h-17Z" style="fill: rgb(224, 224, 224); transform-origin: 191.34px 266.585px;" id="eldxe9q08g58t" class="animable"></path><g id="el593wk1p52mj"><rect x="184.29" y="227.42" width="20.88" height="0.5" style="fill: rgb(224, 224, 224); transform-origin: 194.73px 227.67px; transform: rotate(-28.23deg);" class="animable"></rect></g><polygon points="202.94 232.81 186.26 222.95 186.51 222.52 203.19 232.38 202.94 232.81" style="fill: rgb(224, 224, 224); transform-origin: 194.725px 227.665px;" id="el9xm9537u2o7" class="animable"></polygon><g id="el0jf529an1dac"><rect x="182.58" y="246.88" width="20.88" height="0.5" style="fill: rgb(224, 224, 224); transform-origin: 193.02px 247.13px; transform: rotate(-28.1063deg);" class="animable"></rect></g><g id="eljpp657mczp"><rect x="192.77" y="237.44" width="0.5" height="19.38" style="fill: rgb(224, 224, 224); transform-origin: 193.02px 247.13px; transform: rotate(-59.3311deg);" class="animable"></rect></g><path d="M181.83,272l.94-10.72,8.56,5.06,9.07-4.87.24.45-8.81,4.72,8,4.71-.26.43-8.21-4.87Zm1.37-9.89-.79,9,8.4-4.5Z" style="fill: rgb(224, 224, 224); transform-origin: 191.235px 266.64px;" id="eld4olarcovg" class="animable"></path><g id="elibdq3ne1jzc"><rect x="119.87" y="238.81" width="63.98" height="0.5" style="fill: rgb(224, 224, 224); transform-origin: 151.86px 239.06px; transform: rotate(-33.07deg);" class="animable"></rect></g><g id="el1o4fne4it63"><rect x="151.61" y="209.59" width="0.5" height="58.95" style="fill: rgb(224, 224, 224); transform-origin: 151.86px 239.065px; transform: rotate(-53.68deg);" class="animable"></rect></g></g></g><g id="freepik--Character--inject-340" class="animable" style="transform-origin: 174.925px 318.434px;"><g id="freepik--character--inject-340" class="animable" style="transform-origin: 174.925px 318.434px;"><path d="M182.61,434.3l-1.1,24.37s9,2.79,9.88-.92c.57-2.28,2.27-10.22,3.8-16.41.59-2.35,0-4.61-1.2-5.49C192,434.39,188.61,434.42,182.61,434.3Z" style="fill: rgb(255, 139, 123); transform-origin: 188.466px 446.988px;" id="elgbwvrnij03a" class="animable"></path><path d="M126.68,433.05l-9.35,18.45s5.33,6.74,7.56,4c3-3.68,12.79-15.68,12.79-15.68S141.08,440.3,126.68,433.05Z" style="fill: rgb(255, 139, 123); transform-origin: 127.68px 444.603px;" id="elejxv2tf29j7" class="animable"></path><g id="el7sxy39cid9h"><polygon points="122.26 441.76 132.6 446.1 136.76 440.99 124.88 436.59 122.26 441.76" style="opacity: 0.2; transform-origin: 129.51px 441.345px;" class="animable"></polygon></g><g id="el1076zd79h36h"><polygon points="182.21 443.27 181.95 448.88 193.4 448.88 194.8 443.27 182.21 443.27" style="opacity: 0.2; transform-origin: 188.375px 446.075px;" class="animable"></polygon></g><path d="M122.78,291l4.44,5.19,5.36-3.94s-1.78-7.75-2.6-7.2l-7.2,4.88Z" style="fill: rgb(255, 139, 123); transform-origin: 127.68px 290.606px;" id="elknf9esfboh" class="animable"></path><g id="ell821ugnnvd"><path d="M122.78,291l4.44,5.19,5.36-3.94s-1.78-7.75-2.6-7.2l-7.2,4.88Z" style="opacity: 0.2; transform-origin: 127.68px 290.606px;" class="animable"></path></g><path d="M127.05,224.11l-19.59,17.66A8.88,8.88,0,0,0,106.27,252c4.88,9,16.51,27.08,16.51,27.08l5.7-4.1s-6.84-20.23-9.64-24.46a.57.57,0,0,1,.12-.77l16.58-13.66Z" style="fill: rgb(255, 139, 123); transform-origin: 120.355px 251.595px;" id="elb7taxbphokh" class="animable"></path><g id="el3lv9s6yg3bm"><g style="opacity: 0.2; transform-origin: 120.355px 251.595px;" class="animable"><path d="M127.05,224.11l-19.59,17.66A8.88,8.88,0,0,0,106.27,252c4.88,9,16.51,27.08,16.51,27.08l5.7-4.1s-6.84-20.23-9.64-24.46a.57.57,0,0,1,.12-.77l16.58-13.66Z" id="elms6522k6zi" class="animable" style="transform-origin: 120.355px 251.595px;"></path></g></g><path d="M122.78,279v10.87l8-5.43s.53-9.18-2.32-9.54Z" style="fill: rgb(255, 139, 123); transform-origin: 126.799px 282.385px;" id="elzellrp9r78" class="animable"></path><g id="elw16edlxkenb"><path d="M122.78,279v10.87l8-5.43s.53-9.18-2.32-9.54Z" style="opacity: 0.2; transform-origin: 126.799px 282.385px;" class="animable"></path></g><path d="M168.06,367.46a73.08,73.08,0,0,1-1.8,14.34c-5.7,24.09-28.23,58.65-28.23,58.65l-13.15-4.93s18.57-50,20.71-62.75c1.74-10.4-14.29-48.39-18.94-63.83-3.36-11.16,1.37-21.6,1.37-21.6s12.08,1.64,26.4,2.54l5.63,25.92,2.6,12a139.2,139.2,0,0,1,4.3,20.43l.12.9c.1.78.2,1.55.28,2.3A112.94,112.94,0,0,1,168.06,367.46Z" style="fill: rgb(59, 59, 59); transform-origin: 146.49px 363.895px;" id="el5kz0f0j2g04" class="animable"></path><g id="el4ro7punncpq"><path d="M168.06,367.46a73.08,73.08,0,0,1-1.8,14.34c-5.7,24.09-28.23,58.65-28.23,58.65l-13.15-4.93s18.57-50,20.71-62.75c1.74-10.4-14.29-48.39-18.94-63.83-3.36-11.16,1.37-21.6,1.37-21.6s12.08,1.64,26.4,2.54l5.63,25.92,2.6,12a139.2,139.2,0,0,1,4.3,20.43l.12.9c.1.78.2,1.55.28,2.3A112.94,112.94,0,0,1,168.06,367.46Z" style="fill: rgb(255, 255, 255); opacity: 0.4; transform-origin: 146.49px 363.895px;" class="animable"></path></g><g id="el62f1wizbq6r"><path d="M168.06,367.46c-1.86-6.4-9.49-25.39-19.49-44.23-10.09-19,1-23.56,1-23.56,4.23,1.54,7.71,7.89,10.48,16.13,3.27,9.73,5.55,22.14,6.9,32.43l.12.9c.1.78.2,1.55.28,2.3A112.94,112.94,0,0,1,168.06,367.46Z" style="fill: rgb(38, 50, 56); opacity: 0.4; transform-origin: 156.216px 333.565px;" class="animable"></path></g><path d="M177.23,293.28l-34.15-2.59s-2.34,7.88-2.34,13.57c0,20.8,14.68,19.78,19.21,30.19,10,23.08,19.12,37.24,20.23,43.73.87,5.1,1,68.48,1,68.48h13.32s11.68-49.6,9.5-69.74S177.23,293.28,177.23,293.28Z" style="fill: rgb(59, 59, 59); transform-origin: 172.506px 368.675px;" id="ely61o6rady7" class="animable"></path><g id="elciegnz223he"><g style="opacity: 0.4; transform-origin: 172.506px 368.675px;" class="animable"><path d="M177.23,293.28l-34.15-2.59s-2.34,7.88-2.34,13.57c0,20.8,14.68,19.78,19.21,30.19,10,23.08,19.12,37.24,20.23,43.73.87,5.1,1,68.48,1,68.48h13.32s11.68-49.6,9.5-69.74S177.23,293.28,177.23,293.28Z" style="fill: rgb(255, 255, 255); transform-origin: 172.506px 368.675px;" id="ele9srlheijet" class="animable"></path></g></g><path d="M223.28,225.6l19.84,10a1.39,1.39,0,0,1,.27.21l1.29,1.48-1.84-.06a.85.85,0,0,1-.35-.08l-20.18-9.43a.89.89,0,0,1-.45-1.13l.2-.49A.89.89,0,0,1,223.28,225.6Z" style="fill: rgb(59, 59, 59); transform-origin: 233.239px 231.402px;" id="elv7klbywum7r" class="animable"></path><path id="freepik--path--inject-340" d="M226.86,234.06l6.38-3.44-1.05,9.19s-5.24,3.08-8.41-.14Z" style="fill: rgb(255, 139, 123); transform-origin: 228.51px 235.879px;" class="animable"></path><path id="freepik--path--inject-340" d="M240.41,234.31l-.5,2.93a2.18,2.18,0,0,1-1.86,1.79l-5.86.78,1.05-9.19,5.49,1.21A2.18,2.18,0,0,1,240.41,234.31Z" style="fill: rgb(255, 139, 123); transform-origin: 236.314px 235.215px;" class="animable"></path><path d="M178.36,233.71s5.19,26.09,17.1,30.42c10.72,3.89,32.26-23,32.26-23l-.86-7.07-27,17.52L189,224.09A135.5,135.5,0,0,0,178.36,233.71Z" style="fill: rgb(255, 139, 123); transform-origin: 203.04px 244.302px;" id="elgear0kcra55" class="animable"></path><path d="M128.61,457.38a16.23,16.23,0,0,1-2.21-2,.2.2,0,0,1,0-.26.22.22,0,0,1,.23-.12c.49.08,4.74.75,5.28,1.94a.73.73,0,0,1-.06.7,1.29,1.29,0,0,1-1,.63A3.57,3.57,0,0,1,128.61,457.38Zm-1.42-1.84c1.49,1.51,2.81,2.34,3.57,2.3a.8.8,0,0,0,.65-.42.26.26,0,0,0,0-.27C131.16,456.47,128.91,455.86,127.19,455.54Z" style="fill: rgb(59, 59, 59); transform-origin: 129.162px 456.634px;" id="el99tq56ywj58" class="animable"></path><path d="M126.42,455.4a.36.36,0,0,1-.08-.12.25.25,0,0,1,0-.22c.09-.14,2.72-3,4.45-1.77l.16.1c.46.4.42.76.31,1-.49,1-3.55,1.28-4.79,1Zm4.17-1.73c-1.11-.81-2.84.71-3.56,1.38,1.37.12,3.57-.27,3.86-.86,0,0,.12-.17-.19-.45Z" style="fill: rgb(59, 59, 59); transform-origin: 128.823px 454.238px;" id="elcadg3u3mt9i" class="animable"></path><path d="M116.46,450.6l-4.48,8a1.49,1.49,0,0,0,.6,2c2.43,1.42,5.7,3.42,7.12,4.06,7.33,3.29,11.68,2.42,15.83,2.33a2.25,2.25,0,0,0,1.93-2.94l-.18-.62a1.55,1.55,0,0,0-1.07-1.08c-6-1.59-9.49-8.22-9.49-8.22L118.35,450A1.46,1.46,0,0,0,116.46,450.6Z" style="fill: rgb(38, 50, 56); transform-origin: 124.69px 458.511px;" id="elu5rd1bzb2xe" class="animable"></path><path d="M194.34,460.26a16.72,16.72,0,0,1-2.7-1.29.2.2,0,0,1-.11-.24.21.21,0,0,1,.18-.17c.49-.07,4.76-.65,5.62.33a.72.72,0,0,1,.14.69,1.28,1.28,0,0,1-.76.89A3.58,3.58,0,0,1,194.34,460.26Zm-1.9-1.35c1.87,1,3.37,1.43,4.09,1.17a.79.79,0,0,0,.5-.59.25.25,0,0,0-.05-.27C196.51,458.65,194.18,458.72,192.44,458.91Z" style="fill: rgb(59, 59, 59); transform-origin: 194.513px 459.454px;" id="elom8194odxa" class="animable"></path><path d="M191.45,459.18l-.11-.08a.26.26,0,0,1,0-.23c.05-.16,1.74-3.66,3.76-3l.18.05c.55.25.62.61.58.85-.2,1.07-3,2.26-4.29,2.38Zm3.49-2.86c-1.29-.45-2.51,1.51-3,2.35,1.35-.28,3.34-1.29,3.45-1.93,0,0,.06-.2-.32-.37Z" style="fill: rgb(59, 59, 59); transform-origin: 193.591px 457.484px;" id="ele355q8eswvg" class="animable"></path><path d="M180.11,460.58c-.12,1.7-.06,4.26,0,7,0,1.33.82,3.52,2,4,1.86.71,4.88.49,8.3-.06,4.47-.73,11.89-4.57,14.9-6.2a2.57,2.57,0,0,0,1.13-3.3c-.14-.29-.27-.52-.38-.71a.92.92,0,0,0-.84-.47c-4.09.12-4.68-.07-8.5-.07a6.41,6.41,0,0,1-5.45-2.68s-4.6,1.42-8.17.68S180.11,460.58,180.11,460.58Z" style="fill: rgb(38, 50, 56); transform-origin: 193.35px 465.059px;" id="elc338b20mscw" class="animable"></path><path d="M145.78,209.37A92.14,92.14,0,0,0,134.61,215a32.67,32.67,0,0,0-9.25,7.5,3.75,3.75,0,0,0-1.06,2.63,4,4,0,0,0,.7,1.59,43.79,43.79,0,0,0,11.59,12.1,56.52,56.52,0,0,1,7-19.44c1.68-2.89,3.68-5.77,4-9.09Z" style="fill: rgb(59, 59, 59); transform-origin: 135.945px 224.095px;" id="elnun47xv0rbg" class="animable"></path><path d="M196.4,189.62a24.19,24.19,0,0,0,.62,6.51c-1.48.5-3.08-.8-3.08-.8Z" style="fill: rgb(160, 39, 36); transform-origin: 195.48px 192.932px;" id="el0pkdkcshox7r" class="animable"></path><path d="M195.26,195.34a2.35,2.35,0,0,1-.75-.11c-1.8-.53-2.69-2.87-2-5.23s2.72-3.84,4.51-3.31a3,3,0,0,1,2,2,5.21,5.21,0,0,1,0,3.2C198.44,193.9,196.86,195.34,195.26,195.34Zm1-8.26c-1.36,0-2.75,1.24-3.28,3.06-.62,2.09.12,4.16,1.65,4.61a2.1,2.1,0,0,0,.61.09c1.38,0,2.76-1.28,3.28-3.06a4.78,4.78,0,0,0,0-2.9,2.57,2.57,0,0,0-1.65-1.71A2.1,2.1,0,0,0,196.28,187.08Z" id="elg22xrsui5pj" class="animable" style="transform-origin: 195.774px 190.961px;"></path><path d="M171.3,188.29l3.32,6.79,4.54,9.27a8.32,8.32,0,0,0-2,2.33c-1.29,1.93-2.3,3.32,1.64,6.86a2.9,2.9,0,0,1,.94,3c-.42,1.31-1.9,2.41-6.48,1a21.75,21.75,0,0,1-10.93-8c-1.34-1.79-.81-2.86.85-4.31C168,201.25,170.14,194.12,171.3,188.29Z" style="fill: rgb(255, 139, 123); transform-origin: 170.708px 203.244px;" id="elnydfxfj7mq" class="animable"></path><path d="M193.53,198.77a13.33,13.33,0,0,1-10.12,6,12.41,12.41,0,0,1-4.12-.35,11.39,11.39,0,0,1-7.48-6.25c-2.86-6-.92-11.06,1.61-20a12.88,12.88,0,0,1,20.76-6.4C201.55,178.18,198.18,191.55,193.53,198.77Z" style="fill: rgb(255, 139, 123); transform-origin: 184.437px 186.758px;" id="elsechenj4re" class="animable"></path><g id="elg7r5pbuk6b"><path d="M183.41,204.81a12.41,12.41,0,0,1-4.12-.35l-.13-.11,1.36-1.37S180.59,204.54,183.41,204.81Z" style="opacity: 0.2; transform-origin: 181.285px 203.916px;" class="animable"></path></g><path d="M179.43,167a3.43,3.43,0,0,0-3.56-2.14,6,6,0,0,1,2.36,3Z" style="fill: rgb(38, 50, 56); transform-origin: 177.65px 166.35px;" id="elrzyt9sr7jci" class="animable"></path><path d="M206.86,181.57c-2.34,2.46-8.38,1.42-8.38,1.42l-2.55-2.5c-.57-.5-1.75-1.05-2.58,1.84l-1.13,2.45s-2.94,4.82-7.33,7.14c-.62.33-2.35,1.53-2.35,1.53a9.92,9.92,0,0,1-10.14.39l-1.17-.46a3.32,3.32,0,0,1-2.1-2.89c-.28-4.94-.54-17.08,3.48-21,3.69-3.64,5.67-2.49,7-2.85a12.43,12.43,0,0,1,9.83-.9c9.88,3.4,9.51,9.24,11.5,8.95a5.53,5.53,0,0,0,3.15-1.67c-.17.29-2.3,3.7-1.29,3.81s3.71-2.25,3.48-1.57-3.14,3.68-1.38,4.42c1.59.67,4.21-1.7,4.21-1.7S209.21,179.1,206.86,181.57Z" style="fill: rgb(38, 50, 56); transform-origin: 189.05px 180.084px;" id="elhb86ju1wvi" class="animable"></path><g id="elpk8ejej533"><rect x="193.38" y="180.17" width="0.5" height="14.31" class="animable" style="transform-origin: 193.63px 187.325px; transform: rotate(-56.76deg);"></rect></g><path d="M182.94,186.46a8.45,8.45,0,0,0,1.55,5.84c1.59,2.16,4.35.7,5.13-1.81.7-2.26.21-5.84-2-7.08S183.22,183.89,182.94,186.46Z" style="fill: rgb(255, 139, 123); transform-origin: 186.404px 188.174px;" id="el1ecnyfcwwjr" class="animable"></path><path d="M145.78,209.37s-9.49,11.2-12.56,37.2S127.65,290,127.65,290l50,3.56s-1.9-16.71,0-29.54,14.66-43.38,11.84-48.3c-1.43-2.5-12.25-7.29-22.53-8C157,207,145.78,209.37,145.78,209.37Z" style="fill: rgb(38, 50, 56); transform-origin: 158.773px 250.572px;" id="el55li0find7v" class="animable"></path><path d="M177,214.76c-2.65,2.37-4.14,5.76-5.2,9.14a12,12,0,0,0-.74,4.34,13.68,13.68,0,0,0,1.93,5.37l4.68,8.89a47.74,47.74,0,0,0,16.74-3.67,2.78,2.78,0,0,0,1.66-1.28c.51-1.2-2.62-10.69-3-14.43C192.11,215.14,184,208.42,177,214.76Z" style="fill: rgb(59, 59, 59); transform-origin: 183.592px 227.373px;" id="ellcnbasirovn" class="animable"></path><path d="M157,207.83l4.14-3.22a5.11,5.11,0,0,1,3.43-1.07c2.88.15,8.61.15,13.47,2,4.41,1.71,3.47,5.45,3.47,5.45S173.07,207.57,157,207.83Z" style="fill: rgb(59, 59, 59); transform-origin: 169.297px 207.261px;" id="el0hbgg9zbeoxl" class="animable"></path><path d="M128.35,284.94c-2.77,3.07-2.77,12.54-2.77,12.54S151.35,300,162.86,300a101.51,101.51,0,0,0,13.25-.89l.76-5.58,1.63,5.18,2.29-.51-3.63-10.78Z" style="fill: rgb(59, 59, 59); transform-origin: 153.185px 292.47px;" id="elvyuo4k5fvkc" class="animable"></path><path d="M141.07,440.48c.06,0-2.76,5-2.76,5l-16-6.32,1.35-4.87Z" style="fill: rgb(59, 59, 59); transform-origin: 131.69px 439.885px;" id="eljqe837wzanl" class="animable"></path><path d="M197.64,441.23c.07,0-1,5.41-1,5.41H179.59l-.46-5Z" style="fill: rgb(59, 59, 59); transform-origin: 188.387px 443.935px;" id="elp21lx0l3zt" class="animable"></path></g></g><defs>     <filter id="active" height="200%">         <feMorphology in="SourceAlpha" result="DILATED" operator="dilate" radius="2"></feMorphology>                <feFlood flood-color="#32DFEC" flood-opacity="1" result="PINK"></feFlood>        <feComposite in="PINK" in2="DILATED" operator="in" result="OUTLINE"></feComposite>        <feMerge>            <feMergeNode in="OUTLINE"></feMergeNode>            <feMergeNode in="SourceGraphic"></feMergeNode>        </feMerge>    </filter>    <filter id="hover" height="200%">        <feMorphology in="SourceAlpha" result="DILATED" operator="dilate" radius="2"></feMorphology>                <feFlood flood-color="#ff0000" flood-opacity="0.5" result="PINK"></feFlood>        <feComposite in="PINK" in2="DILATED" operator="in" result="OUTLINE"></feComposite>        <feMerge>            <feMergeNode in="OUTLINE"></feMergeNode>            <feMergeNode in="SourceGraphic"></feMergeNode>        </feMerge>            <feColorMatrix type="matrix" values="0   0   0   0   0                0   1   0   0   0                0   0   0   0   0                0   0   0   1   0 "></feColorMatrix>    </filter></defs></svg>